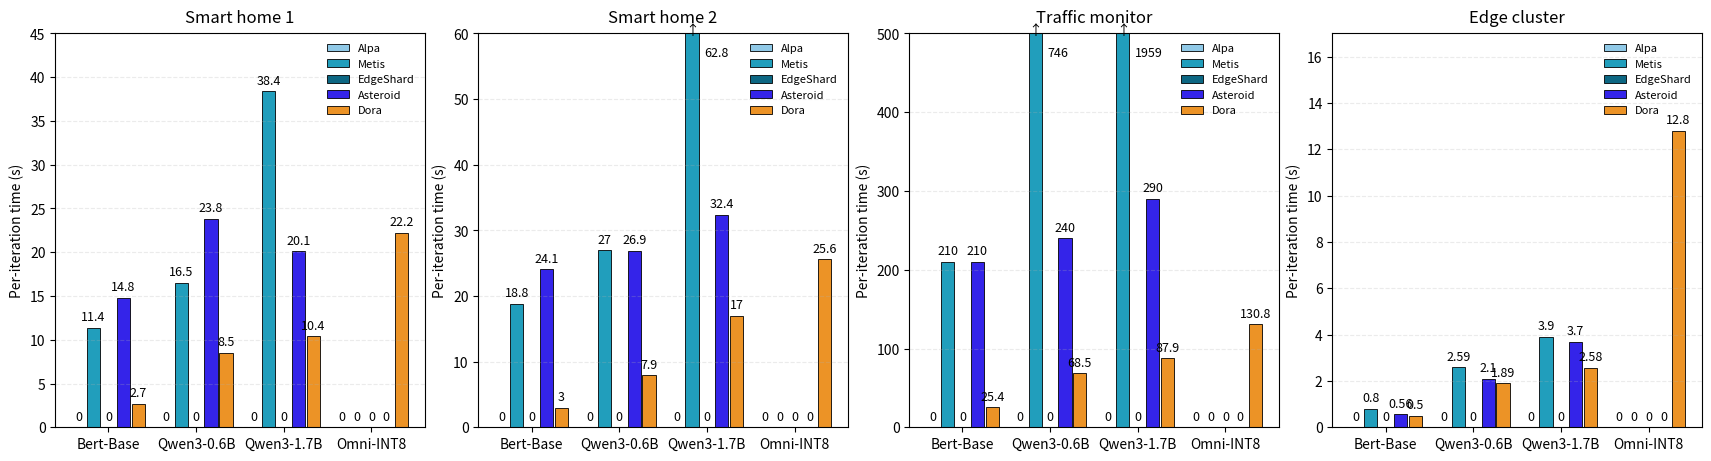

This figure's Python source:
import matplotlib.pyplot as plt
import numpy as np
import matplotlib.font_manager as fm

# ----------------------------
# 1) Put your data here
#    Shape: 4 panels × (4 groups × 3 bars)
#    For each panel: a (4, 3) array-like where axis=0 is groups, axis=1 is bar index in group
# ----------------------------
panel_data = [
    np.array([[0, 11.4, 0, 14.8,  2.7],
              [0,  16.5, 0,   23.8,  8.5],
              [0, 38.4, 0,  20.1,   10.4],
              [0,0,  0,  0,  22.2]], dtype=float),

    np.array([[0, 18.8, 0, 24.1 , 3.0],
              [0, 27.0,0,  26.9 ,  7.9],
              [0, 62.8,0, 32.4 ,  17.0],
              [0, 0, 0, 0 ,  25.6]], dtype=float),

    np.array([[0,  210, 0,  210,   25.4],
              [0,746,0,  240,  68.5],
              [0, 1959, 0, 290,  87.9],
              [ 0,0,0,  0,  130.8]], dtype=float),

    np.array([[0, 0.80, 0, 0.56,  0.5],
              [0, 2.59, 0, 2.10,  1.89],
              [0,3.9,0, 3.7,  2.58],
              [0, 0,0, 0, 12.8]], dtype=float),
]
ymax_manual_list = [45,60,500,17]

group_names = ["Bert-Base","Qwen3-0.6B","Qwen3-1.7B", "Omni-INT8"]     # one label per group
series_names = [ "Alpa","Metis", "EdgeShard", "Asteroid", "Dora"]  # bar i across groups

# Close shades for the 3 series (consistent across subplots)
series_colors = ["#90C9E7", "#219EBC", "#0D6783", "#3424E9", "#EC9326"]


# Grid style / legend font size
GRID_ALPHA = 0.25
LEGEND_FONTSIZE = 8

# How aggressive to clip tall bars so small ones are visible.
# We'll set ylim to 1.1 * percentile (e.g., 90th), but not below a minimum.
PERCENTILE = 90
YMIN = 0
MIN_YMAX = 30  # never set ylim upper below this to ensure some headroom

canvas_counter = -1
def plot_panel(ax, values_4x3, title=None):
    global canvas_counter
    canvas_counter+=1
    """
    values_4x3: array-like shape (4, 3), rows are groups, cols are series/bars within group
    """

    values = np.asarray(values_4x3, dtype=float)
    G, S = values.shape
    assert G == 4 and S == 5, "Expecting 4 groups × 5 bars."

    # x layout: 4 groups centered at [0, 1, 2, 3]
    group_centers = np.arange(G, dtype=float)
    width = 0.15
    gap = 0.02
    # offsets for 3 bars around each group center
    offsets = np.linspace(-(S-1)*(width+gap)/2, (S-1)*(width+gap)/2, S)

    # Build bars
    bars = []
    for s in range(S):
        x = group_centers + offsets[s]
        bar = ax.bar(x, values[:, s], width=width,
                     color=series_colors[s],
                     edgecolor="black", linewidth=0.6,
                     label=series_names[s])
        bars.append(bar)

    # Light mesh/grid behind
    ax.grid(True, axis="y", linestyle="--", alpha=GRID_ALPHA)

    # Decide y-limit to ignore (clip) very large values, but keep small bars visible
    flat_vals = values.flatten()
    # choose an upper bound from percentile, make sure it's at least MIN_YMAX
    ymax = max(MIN_YMAX, np.percentile(flat_vals, PERCENTILE) * 1.1)
    ymax = ymax_manual_list[canvas_counter]
    ax.set_ylim(YMIN, ymax)


    # Annotate each bar; for bars taller than ymax, put the label beside the bar
    # so it never collides with the title or gets clipped.
    for s in range(S):
        for rect, val in zip(bars[s], values[:, s]):
            x = rect.get_x() + rect.get_width() / 2
            h = rect.get_height()
            if h > ymax:
                # Place label to the right side of the bar, vertically centered in the visible area
                ax.annotate(f"{val:g}",
                            xy=(x + width/2 + 0.06, (YMIN + ymax) * 0.95),
                            ha='left', va='center',
                            fontsize=9)
                # Optional: little up arrow at the top to indicate clipping
                ax.annotate("↑", xy=(x, (YMIN + ymax)*0.99), ha='center', va='bottom')
            else:
                ax.annotate(f"{val:g}",
                            xy=(x, h),
                            xytext=(0, 3),
                            textcoords="offset points",
                            ha='center', va='bottom',
                            fontsize=9)

    # One x label per group (at group centers)
    ax.set_xticks(group_centers)
    ax.set_xticklabels(group_names)
    #ax.set_yticklabels("Iteration Latency (s)")

    # Compact legend
    ax.legend(loc="upper right", frameon=False, fontsize=LEGEND_FONTSIZE)

    if title:
        ax.set_title(title, pad=8)

# ----------------------------
# 2) Draw the 4 panels
# ----------------------------
fig, axes = plt.subplots(1, 4, figsize=(17, 4.5), constrained_layout=True)
axes = axes.flatten()

panel_titles = ["Smart home 1", "Smart home 2", "Traffic monitor", "Edge cluster"]

for ax, pdata, ttl in zip(axes, panel_data, panel_titles):
    plot_panel(ax, pdata, title=ttl)
    #add labels...
    ax.set_ylabel("Per-iteration time (s)")


# Shared y-label for the whole figure (optional)
fig.suptitle("", y=0.995)
fig.savefig("infernece.pdf", dpi=300, bbox_inches="tight")
plt.show()
